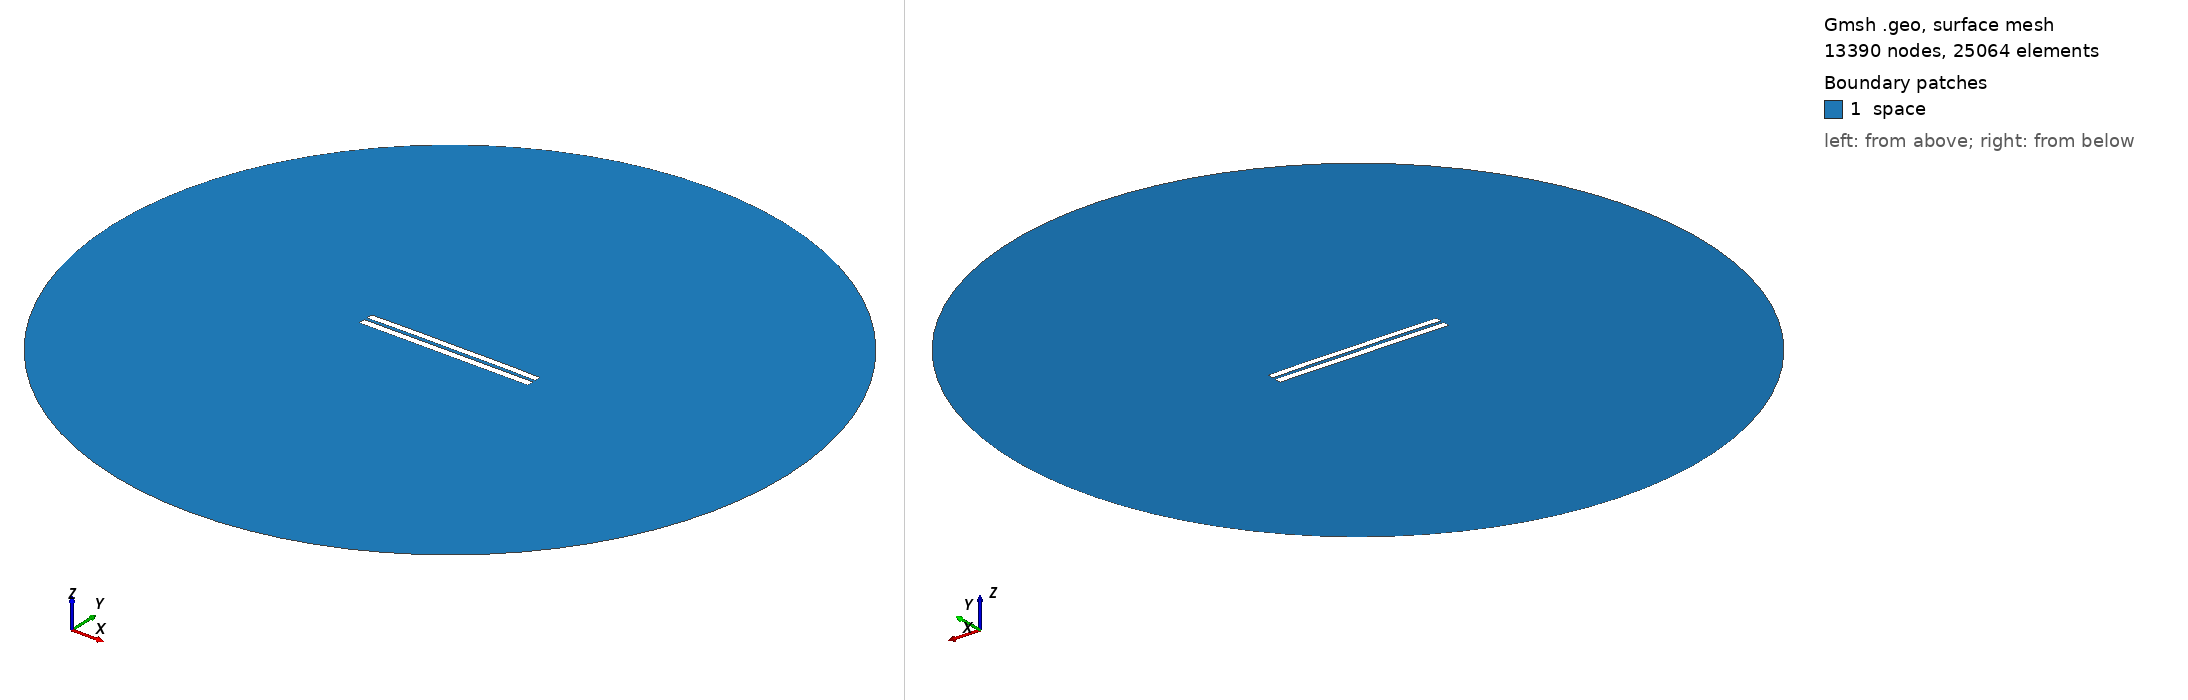

Gmsh geometry script, surface-meshed: 13390 nodes, 25064 surface elements. Boundary patches (legend numbers): 1 space. Left view from above one corner, right view from below the opposite corner. Legend entries are the model's physical surfaces. The drawing asked Gmsh for element sizes between 1% and 20% of the model's largest extent; the script's own settings can give other sizes.

=== 4239.geo (drawn) ===
//---------------------------------------
// Geometry kernel
//---------------------------------------

SetFactory("OpenCASCADE");



//---------------------------------------
// Parameters of the geometry
//---------------------------------------

// Overetch of the upper plate
overetch = 0.125;

// Distance between the plates
distance = 1.75;

// Discretization over the x axis (for the deformation)
nx = 50; 

// Length of the plate
L = 100 - overetch; 

// Number of modes
n = 4; 

// 1st mode coefficient
coeff(1) = 0.07499999999999998;
beta(1) = 0.596864 * 3.1415926535 / L;

// 2nd mode coefficient
coeff(2) = 0.15;
beta(2) = 1.49418 * 3.1415926535 / L;

// 3rd mode coefficient
coeff(3) = 0.0;
beta(3) = 2.50025 * 3.1415926535 / L;

// 4th mode coefficient
coeff(4) = 0.07499999999999998;
beta(4) = 3.49999 * 3.1415926535 / L;



//---------------------------------------
// Upper plate (deformed rectangle)
//---------------------------------------

// Coordiantes of the upper plate
xmin = -50;
xmax = 50 - overetch;

// Height of the upper plate
yheight = 4 - 2 * overetch;

// Indexes of the points
UpperID[] = {};
LowerID[] = {};
LeftID[] = {};
RightID[] = {};

// Point index
p = 1;

// Horizontal edges
For i In {1:nx}
    x = xmin + (i-1)*(xmax - xmin)/(nx-1);

    y_bottom = distance / 2 + overetch;
    For j In {1:n}
        C = (Cosh(beta(j)*L) + Cos(beta(j)*L)) / (Sinh(beta(j)*L) + Sin(beta(j)*L));
        y_bottom  = y_bottom + coeff(j) * (Cosh(beta(j)*(x+50)) - Cos(beta(j)*(x+50)) - C * (Sinh(beta(j)*(x+50)) - Sin(beta(j)*(x+50))));
    EndFor

    y_top = y_bottom + yheight;

    Point(p) = {x, y_top, 0, 1.0};
    UpperID[i] = p;
    p = p + 1;

    Point(p) = {x, y_bottom, 0, 1.0};
    LowerID[i] = p;
    p = p + 1;
EndFor

// Create point lists
UpperPts[] = {}; LowerPts[] = {};
For i In {1:nx}
  UpperPts[] += {UpperID[i]};
  LowerPts[] += {LowerID[i]};
EndFor

// Build splines
Spline(1) = {UpperPts[]};
Spline(2) = {LowerPts[]};
Line(3) = {LowerPts[nx-1], UpperPts[nx-1]};
Line(4) = {LowerPts[0], UpperPts[0]};

// Build the plane surface
Curve Loop(1) = {2, 3, -1, -4};
Plane Surface(1) = {1};



//---------------------------------------
// Lower plate (rectangle)
//---------------------------------------

// Vertices
Point(1001) = {-50, -1, 0, 1.0};
Point(1002) = { 50, -1, 0, 1.0};
Point(1003) = { 50,  -5, 0, 1.0};
Point(1004) = {-50,  -5, 0, 1.0};

// Edges
Line(5) = {1001, 1002};
Line(6) = {1002, 1003};
Line(7) = {1003, 1004};
Line(8) = {1004, 1001};

// Plane surface
Line Loop(2) = {5, 6, 7, 8};
Plane Surface(2) = {2}; 



//---------------------------------------
// Outer (fictious) boundary
//---------------------------------------

// Points
Point(1005) = {0, 0, 0};       // Center
Point(1006) = {200, 0, 0};     // Start point
Point(1007) = {0, 200, 0};     // 90 degrees
Point(1008) = {-200, 0, 0};    // 180 degrees
Point(1009) = {0, -200, 0};    // 270 degrees

// Circle arcs (each needs start, center, end)
Circle(9) = {1006, 1005, 1007};
Circle(10) = {1007, 1005, 1008};
Circle(11) = {1008, 1005, 1009};
Circle(12) = {1009, 1005, 1006};

// Plane surface for the entire domain
Curve Loop(3) = {9, 10, 11, 12};
Surface(3) = {3};

// Subtract the plates from the whole domain to obtain the actual domain where we want to solve the equations
BooleanDifference{ Surface{3}; Delete; }{ Surface{1}; Surface{2}; Delete; }




//---------------------------------------
// Transfinite Lines/Curves
//---------------------------------------

// Set the number of points on the boundaries
r = 7;

// Plates
Transfinite Curve {1, 2} = 50*r Using Progression 1;
Transfinite Curve {3, 4} = 2*r Using Progression 1;
Transfinite Line {5, 7} = 50*r Using Progression 1;
Transfinite Line {6, 8} = 2*r Using Progression 1;

// Outer boundary
Transfinite Line {9, 10, 11, 12} = 20 Using Progression 1;



//---------------------------------------
// Physical groups
//---------------------------------------                

// Physical curves (boundaries)
Physical Line("force_segment", 10) = {2};
Physical Line("upper_plate", 11) = {1, 3, 4};
Physical Line("lower_plate", 12) = {5, 6, 7, 8};
Physical Line("boundary", 20) = {9, 10, 11, 12};

// Physical Surfaces
Physical Surface("space", 30) = {3};



//---------------------------------------
// 6. Generate the Mesh
//---------------------------------------

// 2D mesh generation
Mesh 2;
